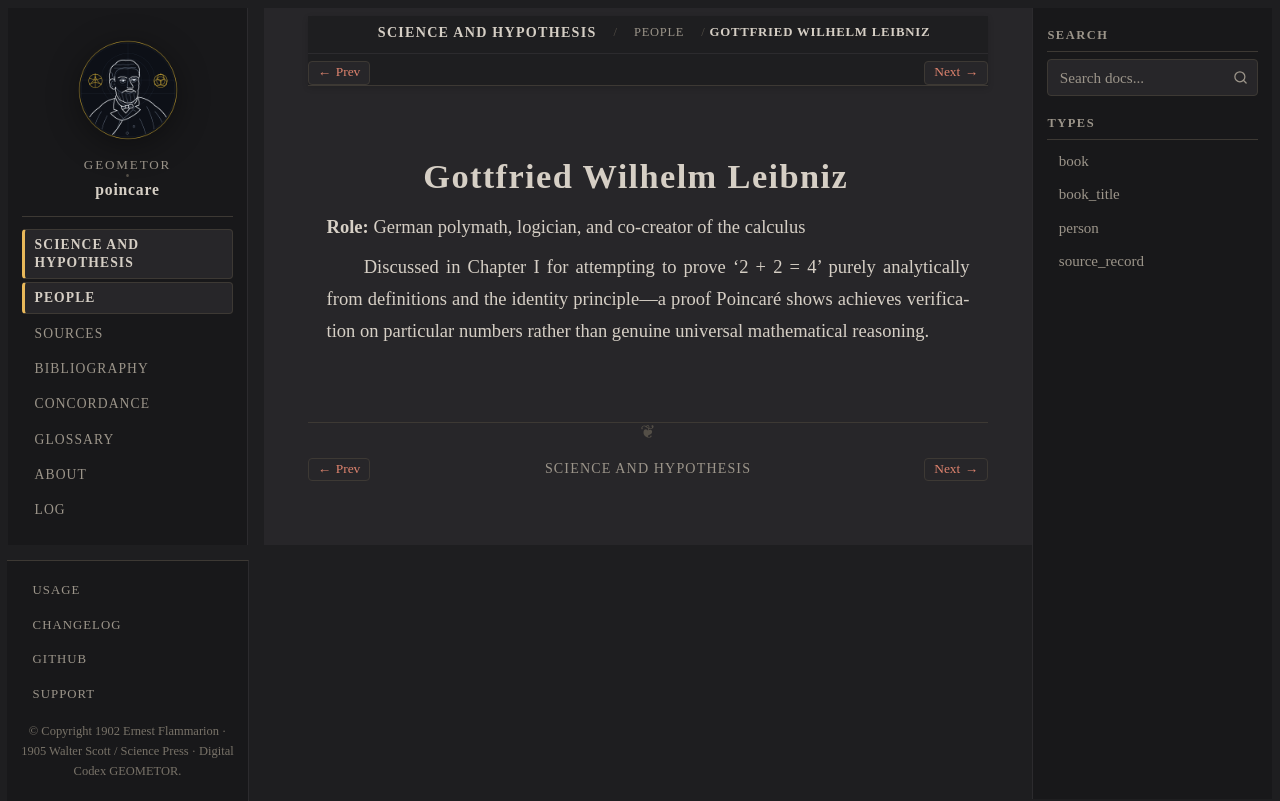

repository: geometor/poincare · page: science_and_hypothesis/people/leibniz.html · generator: sphinx

:type: person
:layout: book
:death_year: 1716
:death_label: 1716
:lifespan: 1646–1716
:excerpt: Role: German polymath, logician, and co-creator of the calculus

.. _person-leibniz:

Gottfried Wilhelm Leibniz
=========================

**Role:** German polymath, logician, and co-creator of the calculus

Discussed in Chapter I for attempting to prove '2 + 2 = 4' purely analytically from definitions and the identity principle—a proof Poincaré shows achieves verification on particular numbers rather than genuine universal mathematical reasoning.
